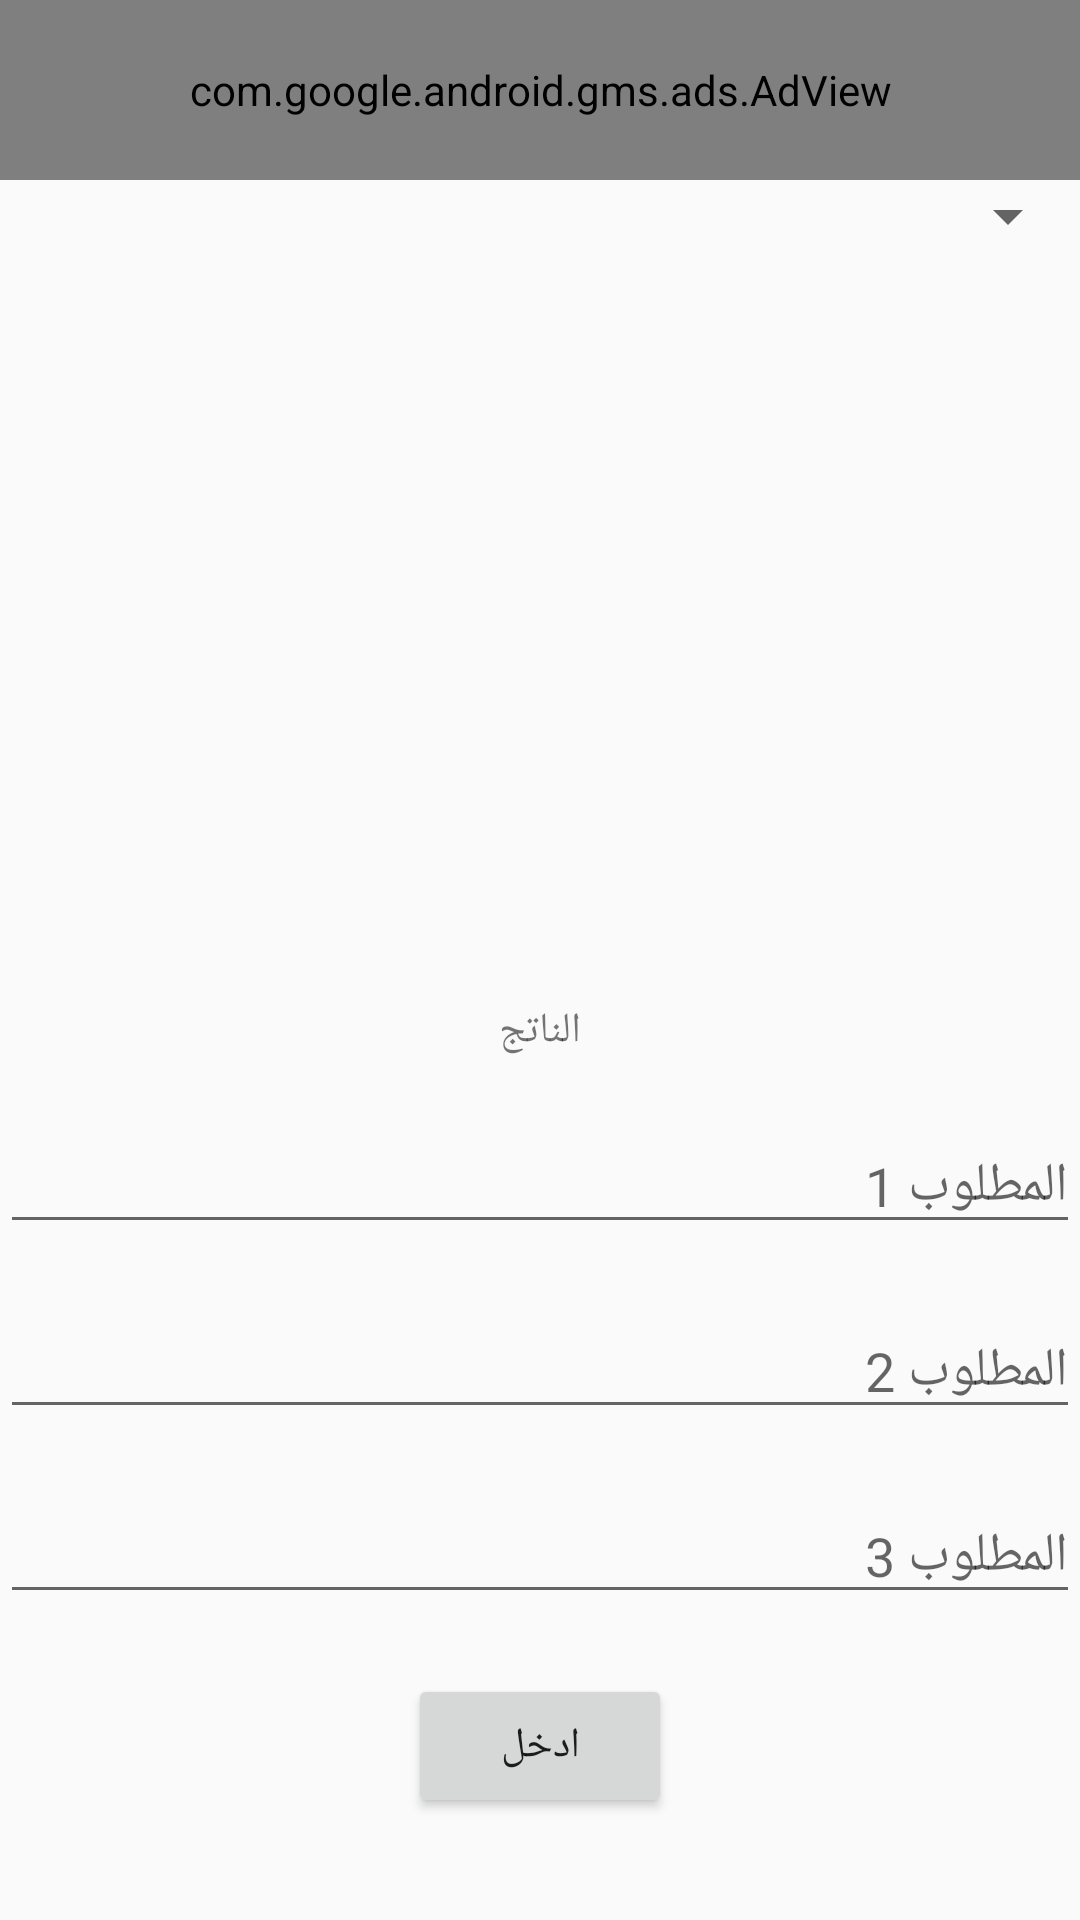

The Android layout XML behind this screen, and the referenced resources:
<!-- AndroidManifest.xml: application theme Theme.Warsha -->
<!-- res/layout/activity_shapes.xml -->
<?xml version="1.0" encoding="utf-8"?>
<RelativeLayout xmlns:android="http://schemas.android.com/apk/res/android"
    xmlns:app="http://schemas.android.com/apk/res-auto"
    xmlns:tools="http://schemas.android.com/tools"
    android:layout_width="match_parent"
    android:layout_height="match_parent"
    tools:context=".Shapes">

    <com.google.android.gms.ads.AdView
        xmlns:ads="http://schemas.android.com/apk/res-auto"
        android:id="@+id/adView"
        android:layout_width="match_parent"
        android:layout_height="60dp"
        ads:adSize="BANNER"
        ads:adUnitId="ca-app-pub-3940256099942544/6300978111">
    </com.google.android.gms.ads.AdView>

    <ScrollView
        android:layout_width="match_parent"
        android:layout_height="wrap_content"
        android:layout_below="@+id/adView">

    <LinearLayout
        android:layout_width="match_parent"
        android:layout_height="match_parent"
        android:orientation="vertical">
        <Spinner
            android:id="@+id/shape_spin"
            android:layout_width="match_parent"
            android:layout_height="wrap_content"
            android:textAlignment="textEnd"/>

        <ImageView
            android:id="@+id/shape_image"
            android:layout_width="match_parent"
            android:layout_height="250dp"/>

        <TextView
            android:id="@+id/shape_outval"
            android:layout_width="match_parent"
            android:layout_height="wrap_content"
            android:text="الناتج"
            android:textAlignment="center"/>

        <EditText
            android:id="@+id/shape_input1"
            android:layout_width="match_parent"
            android:layout_height="wrap_content"
            android:hint="المطلوب 1"
            android:inputType="numberDecimal"
            android:layout_marginTop="20dp"/>

        <EditText
            android:id="@+id/shape_input2"
            android:layout_width="match_parent"
            android:layout_height="wrap_content"
            android:hint="المطلوب 2"
            android:inputType="numberDecimal"
            android:layout_marginTop="20dp"/>

        <EditText
            android:id="@+id/shape_input3"
            android:layout_width="match_parent"
            android:layout_height="wrap_content"
            android:hint="المطلوب 3"
            android:inputType="numberDecimal"
            android:layout_marginTop="20dp"/>

        <LinearLayout
            android:layout_width="wrap_content"
            android:layout_height="wrap_content"
            android:orientation="horizontal"
            android:layout_marginTop="20dp"
            android:layout_gravity="center">
            <Button
                android:id="@+id/shape_ans"
                android:layout_width="wrap_content"
                android:layout_height="wrap_content"
                android:text="ادخل"/>
        </LinearLayout>


    </LinearLayout>


    </ScrollView>

</RelativeLayout>
<!-- resources referenced by this layout -->
<resources>
  <style name="Theme.Warsha" parent="Theme.MaterialComponents.DayNight.NoActionBar.Bridge">
          
          <item name="colorPrimary">@color/purple_500</item>
          <item name="colorPrimaryVariant">@color/purple_700</item>
          <item name="colorOnPrimary">@color/white</item>
          
          <item name="colorSecondary">@color/teal_200</item>
          <item name="colorSecondaryVariant">@color/teal_700</item>
          <item name="colorOnSecondary">@color/black</item>
          
          <item name="android:statusBarColor" tools:targetApi="l">?attr/colorPrimaryVariant</item>
          
      </style>
  <color name="purple_500">#96DCFF</color>
  <color name="purple_700">#25779F</color>
  <color name="white">#FFFFFFFF</color>
  <color name="teal_200">#FF03DAC5</color>
  <color name="teal_700">#40AADF</color>
  <color name="black">#FF000000</color>
</resources>
